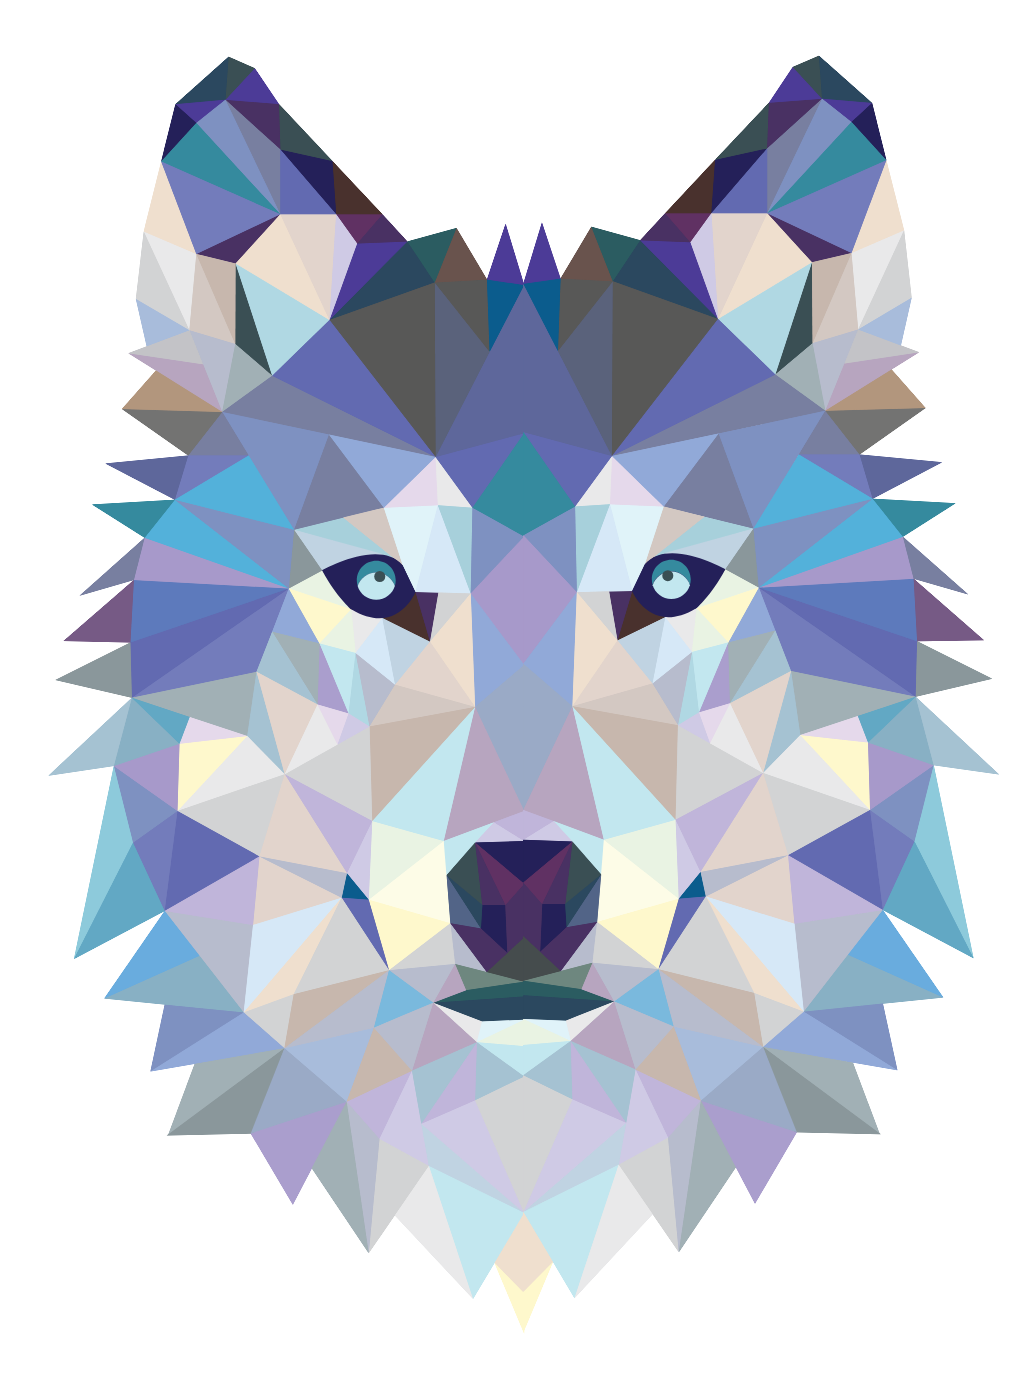

Write a web page that renders exactly this picture using CSS.

<div class="contenedor">
<svg version="1.1" id="Layer_1" xmlns="http://www.w3.org/2000/svg" xmlns:xlink="http://www.w3.org/1999/xlink" x="0px" y="0px"
	 viewBox="-132 160.8 346.8 472.2" style="enable-background:new -132 160.8 346.8 472.2;" xml:space="preserve">
  <defs>
      <filter id="edgeClean" color-interpolation-filters="sRGB">
        <feComponentTransfer>
          <feFuncA type="table" tableValues="0 .5 1 1" />
        </feComponentTransfer>
      </filter>      
  </defs>
  
<style type="text/css">
	.st0{fill:#2B485F;}
	.st1{fill:#4C3B97;}
	.st2{fill:#493163;}
	.st3{fill:#603163;}
	.st4{fill:#49312D;}
	.st5{fill:#242059;}
	.st6{fill:#3A4F54;}
	.st7{fill:#B0D8E3;}
	.st8{fill:#EFDFCE;}
	.st9{fill:#E2D4CC;}
	.st10{fill:#CFCAE5;}
	.st11{fill:#E9E9EA;}
	.st12{fill:#D3C8C2;}
	.st13{fill:#C7B7AD;}
	.st14{fill:#B7BCCD;}
	.st15{fill:#A1B0B5;}
	.st16{fill:#B7A5BF;}
	.st17{fill:#C3C3C7;}
	.st18{fill:#D2D3D4;}
	.st19{fill:#A8BCDB;}
	.st20{fill:#787FA0;}
	.st21{fill:#626AB1;}
	.st22{fill:#7E91C1;}
	.st23{fill:#358A9E;}
	.st24{fill:#A7D0DB;}
	.st25{fill:#C0D3E2;}
	.st26{fill:#737CBB;}
	.st27{fill:#E9F3E3;}
	.st28{fill:#E0F3F9;}
	.st29{fill:#E5D9EB;}
	.st30{fill:#D6E8F7;}
	.st31{fill:#A799CA;}
	.st32{fill:#91A9D8;}
	.st33{fill:#9AAAC6;}
	.st34{fill:#5E679B;}
	.st35{fill:#5A627B;}
	.st36{fill:#585857;}
	.st37{fill:#69534D;}
	.st38{fill:#0B5C8D;}
	.st39{fill:#2B5C61;}
	.st40{fill:#AA9ECD;}
	.st41{fill:#A5C2D2;}
	.st42{fill:#C2E7EF;}
	.st43{fill:#FDFCE7;}
	.st44{fill:#FEF8CC;}
	.st45{fill:#C0B5DA;}
	.st46{fill:#6E877F;}
	.st47{fill:#454C4D;}
	.st48{fill:#526487;}
	.st49{fill:#88B0C4;}
	.st50{fill:#62A8C4;}
	.st51{fill:#8DCADB;}
	.st52{fill:#5D7ABC;}
	.st53{fill:#8A979B;}
	.st54{fill:#765A85;}
	.st55{fill:#53B1DA;}
	.st56{fill:#737372;}
	.st57{fill:#B2967D;}
	.st58{fill:#69ACDE;}
	.st59{fill:#7AB9DD;}
</style>
<g id="Izquierda" filter="url(#edgeClean)">
	<polygon id="poligono-146-izq" class="st0" points="-21.4,268.1 5.4,241.1 14.8,255.2 	"/>
	<polygon id="poligono-147-izq" class="st1" points="5.4,241.1 -11.9,241.8 -21.4,268.1 	"/>
	<polygon id="poligono-189-izq" class="st2" points="-11.9,241.8 -3.2,231.8 5.4,241.1 	"/>
	<polygon id="poligono-188-izq" class="st3" points="-11.9,241.8 -19.1,231.8 -3.2,231.8 	"/>
	<polygon id="poligono-174-izq" class="st4" points="-19.1,231.8 -20.4,213.4 -3.2,231.8 	"/>
	<polygon id="poligono-173-izq" class="st5" points="-19.1,231.8 -38.3,209.5 -20.4,213.4 	"/>
	<polygon id="poligono-175-izq" class="st6" points="-38.3,209.5 -38.8,193.8 -20.4,213.4 	"/>
	<polygon id="poligono-178-izq" class="st2" points="-38.3,209.5 -57.2,192.4 -38.8,193.8 	"/>
	<polygon id="poligono-176-izq" class="st1" points="-57.2,192.4 -47.1,181.5 -38.8,193.8 	"/>
	<polygon id="poligono-177-izq" class="st6" points="-57.2,192.4 -56.1,177.6 -47.1,181.5 	"/>
	<polygon id="poligono-169-izq" class="st0" points="-57.2,192.4 -74.4,193.9 -56.1,177.6 	"/>
	<polygon id="poligono-168-izq" class="st1" points="-74.4,193.9 -67.2,200.4 -57.2,192.4 	"/>
	<polygon id="poligono-168-izq_1_" class="st5" points="-74.4,193.9 -79.3,213.6 -67.2,200.4 	"/>
	<polygon id="poligono-165-izq" class="st2" points="-67.2,245.4 -53.7,248.7 -38.3,231.8 	"/>
	<polygon id="poligono-152-izq" class="st6" points="-53.7,248.7 -53.8,276.4 -41.1,287.3 	"/>
	<polygon id="poligono-151-izq" class="st7" points="-53.7,248.7 -21.4,268.1 -41.1,287.3 	"/>
	<polygon id="poligono-150-izq" class="st8" points="-53.7,248.7 -38.3,231.8 -21.4,268.1 	"/>
	<polygon id="poligono-148-izq" class="st9" points="-38.3,231.8 -19.1,231.8 -21.4,268.1 	"/>
	<polygon id="poligono-149-izq" class="st10" points="-19.1,231.8 -11.9,241.8 -21.4,268.1 	"/>
	<polygon id="poligono-157-izq" class="st11" points="-67.2,245.4 -85.3,237.7 -69.6,271.7 	"/>
	<polygon id="poligono-164-izq" class="st8" points="-85.3,237.7 -79.3,213.6 -67.2,245.4 	"/>
	<polygon id="poligono-155-izq" class="st12" points="-67.2,245.4 -53.8,276.4 -69.6,271.7 	"/>
	<polygon id="poligono-156-izq" class="st13" points="-67.2,245.4 -53.8,276.4 -53.7,248.7 	"/>
	<polygon id="poligono-154-izq" class="st14" points="-69.6,271.7 -58.3,299.8 -53.8,276.4 	"/>
	<polygon id="poligono-153-izq" class="st15" points="-53.8,276.4 -41.1,287.3 -58.3,299.8 	"/>
	<polygon id="poligono-161-izq" class="st16" points="-58.3,299.8 -90.6,279.6 -64.9,283.4 	"/>
	<polygon id="poligono-160-izq" class="st17" points="-90.6,279.6 -69.6,271.7 -64.9,283.4 	"/>
	<polygon id="poligono-158-izq" class="st18" points="-69.6,271.7 -88,260.9 -85.3,237.7 	"/>
	<polygon id="poligono-159-izq" class="st19" points="-88,260.9 -84.3,277.2 -69.6,271.7 	"/>
	<polygon id="poligono-171-izq" class="st20" points="-57.2,192.4 -38.3,231.8 -38.3,209.5 	"/>
	<polygon id="poligono-172-izq" class="st21" points="-38.3,209.5 -19.1,231.8 -38.3,231.8 	"/>
	<polygon id="poligono-170-izq" class="st22" points="-57.2,192.4 -67.2,200.4 -38.3,231.8 	"/>
	<polygon id="poligono-167-izq" class="st23" points="-67.2,200.4 -79.3,213.6 -38.3,231.8 	"/>
	<polygon id="poligono-136-izq" class="st24" points="-16.7,336.1 -33.6,340.3 0.7,350.1 	"/>
	<polygon id="poligono-135-izq" class="st25" points="-33.6,340.3 -23.9,354.3 -2.7,348.7 	"/>
	<polygon id="poligono-166-izq" class="st26" points="-79.3,213.6 -67.2,245.4 -38.3,231.8 	"/>
	<polygon id="poligono-121-izq" class="st27" points="-23.9,354.3 -35.4,360.5 -13.9,367.7 	"/>
	<polygon id="poligono-18-izq" class="st4" points="8.2,361.7 13.2,378.8 -3.3,370.7 	"/>
	<polygon id="poligono-17-izq" class="st2" points="8.2,361.7 16.1,361.9 13.2,378.8 	"/>
	<polygon id="poligono-140-izq" class="st20" points="-33.6,340.3 -2.7,332.7 -21.6,307.5 	"/>
	<polygon id="poligono-142-izq_1_" class="st20" points="15.1,315.3 -58.3,299.8 -41.1,287.3 	"/>
	<polygon id="poligono-137-izq" class="st12" points="-2.7,332.7 3.8,352.5 -16.7,336.1 	"/>
	<polygon id="poligono-138-izq" class="st28" points="-2.7,332.7 15.9,331.9 8.2,361.7 3.8,352.5 	"/>
	<polygon id="poligono-139-izq" class="st29" points="15.1,315.3 15.9,331.9 -2.7,332.7 	"/>
	<polygon id="poligono-13-izq" class="st11" points="15.1,315.3 27.8,332.7 15.9,331.9 	"/>
	<polygon id="poligono-15-izq" class="st30" points="15.9,331.9 27.2,362.2 8.2,361.7 	"/>
	<polygon id="poligono-14-izq" class="st24" points="15.9,331.9 27.8,332.7 27.2,362.2 	"/>
	<polygon id="poligono-4-izq" class="st22" points="27.8,332.7 45.6,342.6 27.2,362.2 	"/>
	<polygon id="poligono-3-izq" class="st31" points="27.2,362.2 45.6,386.8 45.6,342.6 	"/>
	<polygon id="poligono-2-izq" class="st32" points="27.2,362.2 28.7,401.3 45.6,386.8 	"/>
	<polygon id="poligono-1-izq" class="st33" points="28.7,401.3 45.6,437.1 45.6,386.8 	"/>
	<polygon id="poligono-23-izq" class="st16" points="28.7,401.3 17.9,447.4 45.6,437.1 	"/>
	<polygon id="poligono-16-izq" class="st18" points="13.2,378.8 27.2,362.2 16.1,361.9 	"/>
	<polygon id="poligono-6-izq" class="st21" points="15.1,315.3 45.6,307.1 27.8,332.7 	"/>
	<polygon id="poligono-5-izq" class="st23" points="27.8,332.7 45.6,307.1 45.6,342.6 	"/>
	<polygon id="poligono-7-izq" class="st34" points="15.1,315.3 45.6,256.1 45.6,307.1 	"/>
	<polygon id="poligono-12-izq" class="st35" points="15.1,315.3 14.8,255.2 33.7,279.1 	"/>
	<polygon id="poligono-142-izq" class="st36" points="14.8,255.2 -21.4,268.1 15.1,315.3 	"/>
	<polygon id="poligono-11-izq" class="st36" points="14.8,255.2 32.8,254.2 33.7,279.1 	"/>
	<polygon id="poligono-10-izq" class="st37" points="14.8,255.2 22.3,236.5 32.8,254.2 	"/>
	<polygon id="poligono-8-izq" class="st38" points="32.8,254.2 45.6,256.1 33.7,279.1 	"/>
	<polygon id="poligono-9-izq" class="st1" points="32.8,254.2 39.2,235 45.6,256.1 	"/>
	<polygon id="poligono-145-izq" class="st39" points="22.3,236.5 5.4,241.1 14.8,255.2 	"/>
	<polygon id="poligono-143-izq" class="st21" points="-21.4,268.1 -41.1,287.3 15.1,315.3 	"/>
	<polygon id="poligono-187-izq" class="st32" points="-2.7,332.7 15.1,315.3 -21.6,307.5 	"/>
	<polygon id="poligono-112-izq" class="st26" points="-35.4,360.5 -46.5,389.2 -89.4,398.1 	"/>
	<polygon id="poligono-134-izq" class="st32" points="-35.4,360.5 -24.8,379.4 -41.1,375.4 	"/>
	<polygon id="poligono-180-izq" class="st40" points="-24.8,379.4 -25.5,400.4 -14.8,403.5 	"/>
	<polygon id="poligono-133-izq" class="st15" points="-24.8,379.4 -41.1,375.4 -25.5,400.4 	"/>
	<polygon id="poligono-111-izq" class="st15" points="-46.5,389.2 -49.7,411.3 -89.4,398.1 	"/>
	<polygon id="poligono-183-izq" class="st41" points="-46.5,389.2 -36.8,424.4 -49.7,411.3 	"/>
	<polygon id="poligono-132-izq" class="st41" points="-46.5,389.2 -41.1,375.4 -25.5,400.4 	"/>
	<polygon id="poligono-186-izq" class="st42" points="17.9,447.4 18.2,459.9 35.2,440.9 	"/>
	<polygon id="poligono-76-izq" class="st43" points="17.9,447.4 -7.9,467.6 20.2,475.7 	"/>
	<polygon id="poligono-75-izq" class="st44" points="-7.9,467.6 -0.9,491.9 20.2,475.7 	"/>
	<polygon id="poligono-77-izq" class="st27" points="17.9,447.4 -6.7,440.5 -7.9,467.6 	"/>
	<polygon id="poligono-22-izq" class="st42" points="-6.7,440.5 28.7,401.3 17.9,447.4 	"/>
	<polygon id="poligono-78-izq" class="st10" points="-7.9,467.6 -15.4,458.5 -6.7,440.5 	"/>
	<polygon id="poligono-25-izq" class="st10" points="35.2,440.9 45.6,447.4 28.7,447.9 	"/>
	<polygon id="poligono-24-izq" class="st45" points="35.2,440.9 45.6,437.1 45.6,447.4 	"/>
	<polygon id="poligono-79-izq" class="st38" points="-15.4,458.5 -17.2,466.9 -7.9,467.6 	"/>
	<polygon id="poligono-80-izq" class="st21" points="-17.2,466.9 -0.9,491.9 -7.9,467.6 	"/>
	<polygon id="poligono-179-izq" class="st14" points="20.2,475.7 32.7,492.5 21.8,489.7 	"/>
	<polygon id="poligono-124-izq" class="st11" points="-12.4,382.7 -3.2,370.7 -13.9,367.7 	"/>
	<polygon id="poligono-74-izq" class="st18" points="20.2,475.7 21.8,489.7 -0.9,491.9 	"/>
	<polygon id="poligono-36-izq" class="st46" points="45.6,495.8 21.8,489.7 25.6,498.7 	"/>
	<polygon id="poligono-37-izq" class="st39" points="25.6,498.7 14.3,503 45.6,500.9 45.6,495.8 	"/>
	<polygon id="poligono-38-izq" class="st0" points="14.3,503 31.1,509.5 45.6,508.9 45.6,500.9 	"/>
	<polygon id="poligono-73-izq" class="st16" points="21.8,489.7 14.3,503 25.6,498.7 	"/>
	<polygon id="poligono-72-izq" class="st14" points="21.8,489.7 -0.9,491.9 14.3,503 	"/>
	<polygon id="poligono-122-izq" class="st44" points="-35.4,360.5 -13.9,367.7 -24.8,379.4 	"/>
	<polygon id="poligono-123-izq" class="st27" points="-13.9,367.7 -12.4,382.7 -24.8,379.4 	"/>
	<polygon id="poligono-125-izq" class="st42" points="-12.4,382.7 -14.8,403.5 -24.8,379.4 	"/>
	<polygon id="poligono-190-izq" class="st7" points="-12.4,382.7 -7.6,408 -14.8,403.5 	"/>
	<polygon id="poligono-126-izq" class="st14" points="-12.4,382.7 1.2,393.6 -7.6,408 	"/>
	<g id="Ojo-izquierdo">
		<path class="st5" d="M-23.9,354.3c0,0,19.7-11.2,27.7-1.7l4.4,9.2c0,0-6.4,15.4-22.1,5.9C-13.9,367.7-18.9,363.6-23.9,354.3z"/>
		<g>
			<path class="st23" d="M-5.3,355c3,0,5.6,2,6.4,4.7c0.2-0.6,0.3-1.3,0.3-2c0-3.7-3-6.7-6.7-6.7s-6.7,3-6.7,6.7
				c0,0.7,0.1,1.4,0.3,2C-10.9,357-8.3,355-5.3,355z"/>
			<path class="st42" d="M-5.3,364.4c3,0,5.6-2,6.4-4.7C0.2,357-2.3,355-5.3,355c-3,0-5.6,2-6.4,4.7
				C-10.9,362.5-8.3,364.4-5.3,364.4z"/>
		</g>
		<circle class="st6" cx="-4.1" cy="356.4" r="1.9"/>
	</g>
	<polygon id="poligono-127-izq" class="st30" points="-12.4,382.7 1.2,393.6 -3.2,370.7 	"/>
	<polygon id="poligono-128-izq_1_" class="st25" points="-3.2,370.7 13.2,378.8 1.2,393.6 	"/>
	<polygon id="poligono-19-izq" class="st8" points="13.2,378.8 27.2,362.2 28.7,401.3 	"/>
	<polygon id="poligono-20-izq" class="st9" points="13.2,378.8 1.2,393.6 28.7,401.3 	"/>
	<polygon id="poligono-181-izq" class="st12" points="1.2,393.6 -7.6,408 28.7,401.3 	"/>
	<polygon id="poligono-21-izq" class="st13" points="-7.6,408 -6.7,440.5 28.7,401.3 	"/>
	<polygon id="poligono-92-izq" class="st18" points="-36.8,424.4 -7.6,408 -6.7,440.5 	"/>
	<polygon id="poligono-131-izq" class="st9" points="-25.5,400.4 -36.8,424.4 -46.5,389.2 	"/>
	<polygon id="poligono-128-izq" class="st11" points="-25.5,400.4 -18.6,414.2 -36.8,424.4 	"/>
	<polygon id="poligono-94-izq" class="st11" points="-49.7,411.3 -73.7,437.1 -36.8,424.4 	"/>
	<polygon id="poligono-95-izq" class="st44" points="-49.7,411.3 -73,413.9 -73.7,437.1 	"/>
	<polygon id="poligono-96-izq" class="st29" points="-73,413.9 -69.5,404.7 -49.7,411.3 	"/>
	<polygon id="poligono-129-izq" class="st29" points="-14.8,403.5 -18.6,414.2 -25.5,400.4 	"/>
	<polygon id="poligono-130-izq" class="st10" points="-14.8,403.5 -7.6,408 -18.6,414.2 	"/>
	<polygon id="poligono-91-izq" class="st45" points="-15.4,458.5 -36.8,424.4 -6.7,440.5 	"/>
	<polygon id="poligono-93-izq" class="st18" points="-36.8,424.4 -45.5,452.7 -73.7,437.1 	"/>
	<polygon id="poligono-90-izq" class="st9" points="-36.8,424.4 -15.4,458.5 -45.5,452.7 	"/>
	<polygon id="poligono-88-izq" class="st9" points="-17.2,466.9 -47.7,476.3 -45.5,452.7 	"/>
	<polygon id="poligono-35-izq" class="st47" points="32.7,492.5 45.6,480.5 45.6,495.8 	"/>
	<polygon id="poligono-33-izq" class="st5" points="39.8,485.9 30.7,477.5 31.2,469.4 39.1,469.4 	"/>
	<polygon id="poligono-31-izq" class="st48" points="20.2,475.7 30.7,477.5 18.9,459.2 	"/>
	<polygon id="poligono-29-izq" class="st6" points="31.2,469.4 28.7,447.9 18.9,459.2 	"/>
	<polygon id="poligono-26-izq" class="st5" points="28.7,447.9 45.6,462.1 45.6,447.4 	"/>
	<polygon id="poligono-34-izq" class="st2" points="45.6,462.1 39.1,469.4 39.8,485.9 45.6,480.5 	"/>
	<polygon id="poligono-27-izq" class="st3" points="39.1,469.4 28.7,447.9 45.6,462.1 	"/>
	<polygon id="poligono-28-izq" class="st2" points="31.2,469.4 28.7,447.9 39.1,469.4 	"/>
	<polygon id="poligono-30-izq" class="st0" points="31.2,469.4 30.7,477.5 18.9,459.2 	"/>
	<polygon id="poligono-32-izq" class="st2" points="20.2,475.7 32.7,492.5 39.8,485.9 30.7,477.5 	"/>
	<polygon id="poligono-105-izq" class="st21" points="-45.5,452.7 -73.7,437.1 -78.1,471.5 	"/>
	<polygon id="poligono-104-izq" class="st26" points="-73.7,437.1 -89,448 -78.1,471.5 	"/>
	<polygon id="poligono-101-izq" class="st22" points="-89,448 -95.6,421.6 -73.7,437.1 	"/>
	<polygon id="poligono-100-izq" class="st31" points="-95.6,421.6 -73,413.9 -73.7,437.1 	"/>
	<polygon id="poligono-98-izq" class="st49" points="-95.6,421.6 -89.4,398.1 -73,413.9 	"/>
	<polygon id="poligono-97-izq" class="st50" points="-89.4,398.1 -73,413.9 -69.5,404.7 	"/>
	<polygon id="poligono-102-izq" class="st51" points="-95.6,421.6 -109.3,488 -89,448 	"/>
	<polygon id="poligono-103-izq" class="st50" points="-89,448 -78.1,471.5 -109.3,488 	"/>
	<polygon id="poligono-99-izq" class="st41" points="-95.6,421.6 -118.1,424.9 -89.4,398.1 	"/>
	<polygon id="poligono-113-izq" class="st21" points="-35.4,360.5 -89.9,379.1 -89.4,398.1 	"/>
	<polygon id="poligono-114-izq" class="st52" points="-89.9,379.1 -88.7,357.6 -35.4,360.5 	"/>
	<polygon id="poligono-120-izq" class="st53" points="-35.4,360.5 -33.6,340.3 -23.9,354.3 	"/>
	<polygon id="poligono-106-izq" class="st53" points="-89.9,379.1 -115.7,392 -89.4,398.1 	"/>
	<polygon id="poligono-107-izq" class="st54" points="-89.9,379.1 -112.9,378.6 -88.7,357.6 	"/>
	<polygon id="poligono-115-izq" class="st31" points="-88.7,357.6 -85,343.1 -35.4,360.5 	"/>
	<polygon id="poligono-141-izq" class="st22" points="-58.3,299.8 -33.6,340.3 -21.6,307.5 	"/>
	<polygon id="poligono-184-izq" class="st20" points="-58.3,299.8 -70,314.8 -49.2,314.8 	"/>
	<polygon id="poligono-119-izq" class="st26" points="-70,314.8 -74.6,330 -49.2,314.8 	"/>
	<polygon id="poligono-116-izq" class="st55" points="-74.6,330 -35.4,360.5 -85,343.1 	"/>
	<polygon id="poligono-117-izq" class="st22" points="-74.6,330 -33.6,340.3 -35.4,360.5 	"/>
	<polygon id="poligono-118-izq" class="st55" points="-74.6,330 -49.2,314.8 -33.6,340.3 	"/>
	<polygon id="poligono-110-izq" class="st34" points="-74.6,330 -98.5,317.5 -70,314.8 	"/>
	<polygon id="poligono-109-izq" class="st23" points="-74.6,330 -103.1,331.6 -85,343.1 	"/>
	<polygon id="poligono-108-izq" class="st20" points="-85,343.1 -107.4,363 -88.7,357.6 	"/>
	<polygon id="poligono-163-izq" class="st56" points="-58.3,299.8 -70,314.8 -92.8,298.8 	"/>
	<polygon id="poligono-162-izq" class="st57" points="-92.8,298.8 -81.1,285.5 -58.3,299.8 	"/>
	<polygon id="poligono-86-izq" class="st14" points="-78.1,471.5 -50.9,506.4 -47.7,476.3 	"/>
	<polygon id="poligono-87-izq" class="st45" points="-45.5,452.7 -47.7,476.3 -78.1,471.5 	"/>
	<polygon id="poligono-85-izq" class="st30" points="-50.9,506.4 -17.2,466.9 -47.7,476.3 	"/>
	<polygon id="poligono-84-izq" class="st8" points="-17.2,466.9 -33.7,500.1 -50.9,506.4 	"/>
	<polygon id="poligono-81-izq" class="st18" points="-17.2,466.9 -0.9,491.9 -33.7,500.1 	"/>
	<polygon id="poligono-83-izq" class="st18" points="-50.9,506.4 -36.9,518.7 -33.7,500.1 	"/>
	<polygon id="poligono-67-izq" class="st49" points="-50.9,506.4 -98.9,501.6 -66.1,486.9 	"/>
	<polygon id="poligono-68-izq" class="st58" points="-78.1,471.5 -98.9,501.6 -66.1,486.9 	"/>
	<polygon id="poligono-66-izq" class="st22" points="-50.9,506.4 -83,526.7 -78.1,503.7 	"/>
	<polygon id="poligono-65-izq" class="st32" points="-50.9,506.4 -36.9,518.7 -83,526.7 	"/>
	<polygon id="poligono-82-izq" class="st13" points="-36.9,518.7 -0.9,491.9 -33.7,500.1 	"/>
	<polygon id="poligono-64-izq" class="st15" points="-36.9,518.7 -76.9,548.5 -67.8,524.1 	"/>
	<polygon id="poligono-63-izq" class="st53" points="-36.9,518.7 -47.7,548 -77.4,548.7 	"/>
	<polygon id="poligono-69-izq" class="st19" points="-36.9,518.7 -15.5,537.1 -6.1,511.6 	"/>
	<polygon id="poligono-182-izq" class="st14" points="-0.9,491.9 -6.1,511.6 -36.9,518.7 	"/>
	<polygon id="poligono-41-izq" class="st11" points="14.3,503 29.3,516.6 31.1,509.5 	"/>
	<polygon id="poligono-40-izq" class="st28" points="31.1,509.5 45.6,508.9 29.3,516.6 	"/>
	<polygon id="poligono-39-izq" class="st27" points="29.3,516.6 45.6,518 45.6,508.9 	"/>
	<polygon id="poligono-42-izq" class="st42" points="29.3,516.6 45.6,528.4 45.6,518 	"/>
	<polygon id="poligono-54-izq" class="st45" points="7,526.4 -15.5,537.1 -4.2,549.9 	"/>
	<polygon id="poligono-53-izq" class="st10" points="7,526.4 12.8,559.2 -4.2,549.9 	"/>
	<polygon id="poligono-45-izq" class="st25" points="12.8,559.2 45.6,575.4 10.2,544.7 	"/>
	<polygon id="poligono-46-izq" class="st42" points="12.8,559.2 28,605 45.6,575.4 	"/>
	<polygon id="poligono-51-izq" class="st18" points="12.8,559.2 -7.9,589.2 -4.2,549.9 	"/>
	<polygon id="poligono-50-izq" class="st11" points="12.8,559.2 1.1,576.2 28,605 	"/>
	<polygon id="poligono-47-izq" class="st8" points="45.6,575.4 35.4,592.6 45.6,603 	"/>
	<polygon id="poligono-48-izq" class="st44" points="35.4,592.6 45.6,616.9 45.6,603 	"/>
	<polygon id="poligono-44-izq" class="st10" points="10.2,544.7 28.7,536.6 45.6,575.4 	"/>
	<polygon id="poligono-43-izq" class="st18" points="28.7,536.6 45.6,528.4 45.6,575.4 	"/>
	<polygon id="poligono-60-izq" class="st41" points="29.3,516.6 28.7,536.6 45.6,528.4 	"/>
	<polygon id="poligono-59-izq" class="st45" points="29.3,516.6 10.2,544.7 28.7,536.6 	"/>
	<polygon id="poligono-57-izq" class="st16" points="14.3,503 7,526.4 29.3,516.6 	"/>
	<polygon id="poligono-58-izq" class="st41" points="29.3,516.6 10.2,544.7 7,526.4 	"/>
	<polygon id="poligono-71-izq" class="st59" points="-0.9,491.9 14.3,503 -6.1,511.6 	"/>
	<polygon id="poligono-61-izq" class="st40" points="-15.5,537.1 -34,572.5 -48.5,548 	"/>
	<polygon id="poligono-52-izq" class="st14" points="-15.5,537.1 -7.9,589.2 -4.2,549.9 	"/>
	<polygon id="poligono-185-izq" class="st15" points="-15.5,537.1 -27.5,560 -7.9,589.2 	"/>
	<polygon id="poligono-62-izq" class="st33" points="-36.9,518.7 -15.5,537.1 -48.5,548 	"/>
	<polygon id="poligono-55-izq" class="st13" points="-6.1,511.6 7,526.4 -15.5,537.1 	"/>
	<polygon id="poligono-56-izq" class="st14" points="-6.1,511.6 14.3,503 7,526.4 	"/>
	<polygon id="poligono-89-izq" class="st14" points="-15.4,458.5 -17.2,466.9 -45.5,452.7 	"/>
</g>
<g id="Derecha" filter="url(#edgeClean)">
	<polygon id="poligono-146-der" class="st0" points="112.3,267.8 85.5,240.7 76.1,254.8 	"/>
	<polygon id="poligono-147-der" class="st1" points="85.5,240.7 102.8,241.4 112.3,267.8 	"/>
	<polygon id="poligono-189-der" class="st2" points="102.8,241.4 94.1,231.4 85.5,240.7 	"/>
	<polygon id="poligono-100-der_1_" class="st3" points="102.8,241.4 110,231.4 94.1,231.4 	"/>
	<polygon id="poligono-174-der" class="st4" points="110,231.4 111.3,213 94.1,231.4 	"/>
	<polygon id="poligono-173-der" class="st5" points="110,231.4 129.2,209.1 111.3,213 	"/>
	<polygon id="poligono-175-der" class="st6" points="129.2,209.1 129.8,193.4 111.3,213 	"/>
	<polygon id="poligono-178-der" class="st2" points="129.2,209.1 148.1,192 129.8,193.4 	"/>
	<polygon id="poligono-176-der" class="st1" points="148.1,192 138,181.1 129.8,193.4 	"/>
	<polygon id="poligono-177-der" class="st6" points="148.1,192 147,177.2 138,181.1 	"/>
	<polygon id="poligono-169-der" class="st0" points="148.1,192 165.3,193.5 147,177.2 	"/>
	<polygon id="poligono-168-der_1_" class="st1" points="165.3,193.5 158.2,200 148.1,192 	"/>
	<polygon id="poligono-168-der" class="st5" points="165.3,193.5 170.2,213.2 158.2,200 	"/>
	<polygon id="poligono-165-der" class="st2" points="158.2,245.1 144.6,248.3 129.2,231.4 	"/>
	<polygon id="poligono-152-der" class="st6" points="144.6,248.3 144.8,276.1 132,286.9 	"/>
	<polygon id="poligono-151-der" class="st7" points="144.6,248.3 112.3,267.8 132,286.9 	"/>
	<polygon id="poligono-150-der" class="st8" points="144.6,248.3 129.2,231.4 112.3,267.8 	"/>
	<polygon id="poligono-148-der" class="st9" points="129.2,231.4 110,231.4 112.3,267.8 	"/>
	<polygon id="poligono-149-der" class="st10" points="110,231.4 102.8,241.4 112.3,267.8 	"/>
	<polygon id="poligono-157-der" class="st11" points="158.2,245.1 176.3,237.3 160.5,271.4 	"/>
	<polygon id="poligono-164-der" class="st8" points="176.3,237.3 170.2,213.2 158.2,245.1 	"/>
	<polygon id="poligono-155-der" class="st12" points="158.2,245.1 144.8,276.1 160.5,271.4 	"/>
	<polygon id="poligono-156-der" class="st13" points="158.2,245.1 144.8,276.1 144.6,248.3 	"/>
	<polygon id="poligono-154-der" class="st14" points="160.5,271.4 149.2,299.4 144.8,276.1 	"/>
	<polygon id="poligono-161-der" class="st16" points="149.2,299.4 181.5,279.2 155.8,283.1 	"/>
	<polygon id="poligono-153-der" class="st15" points="144.8,276.1 132,286.9 149.2,299.4 	"/>
	<polygon id="poligono-160-der" class="st17" points="181.5,279.2 160.5,271.4 155.8,283.1 	"/>
	<polygon id="poligono-158-der" class="st18" points="160.5,271.4 178.9,260.5 176.3,237.3 	"/>
	<polygon id="poligono-159-der" class="st19" points="178.9,260.5 175.2,276.9 160.5,271.4 	"/>
	<polygon id="poligono-171-der" class="st20" points="148.1,192 129.2,231.4 129.2,209.1 	"/>
	<polygon id="poligono-172-der" class="st21" points="129.2,209.1 110,231.4 129.2,231.4 	"/>
	<polygon id="poligono-170-der" class="st22" points="148.1,192 158.2,200 129.2,231.4 	"/>
	<polygon id="poligono-167-der" class="st23" points="158.2,200 170.2,213.2 129.2,231.4 	"/>
	<polygon id="poligono-136-der" class="st24" points="107.6,335.8 124.5,339.9 90.2,349.7 	"/>
	<polygon id="poligono-135-der" class="st25" points="124.5,339.9 114.8,353.9 93.6,348.4 	"/>
	<polygon id="poligono-166-der" class="st26" points="170.2,213.2 158.2,245.1 129.2,231.4 	"/>
	<polygon id="poligono-121-der" class="st27" points="114.8,353.9 126.3,360.2 104.9,367.3 	"/>
	<polygon id="poligono-18-der" class="st4" points="82.8,361.4 77.7,378.4 94.2,370.3 	"/>
	<polygon id="poligono-17-der" class="st2" points="82.8,361.4 74.8,361.5 77.7,378.4 	"/>
	<polygon id="poligono-140-der" class="st20" points="124.5,339.9 93.6,332.3 112.5,307.2 	"/>
	<polygon id="poligono-142-der" class="st20" points="75.8,314.9 149.2,299.4 132,286.9 	"/>
	<polygon id="poligono-137-der" class="st12" points="93.6,332.3 87.1,352.2 107.6,335.8 	"/>
	<polygon id="poligono-138-der" class="st28" points="93.6,332.3 75.1,331.5 82.8,361.4 87.1,352.2 	"/>
	<polygon id="poligono-139-der" class="st29" points="75.8,314.9 75.1,331.5 93.6,332.3 	"/>
	<polygon id="poligono-13-der" class="st11" points="75.8,314.9 63.1,332.3 75.1,331.5 	"/>
	<polygon id="poligono-15-der" class="st30" points="75.1,331.5 63.7,361.8 82.8,361.4 	"/>
	<polygon id="poligono-14-der" class="st24" points="75.1,331.5 63.1,332.3 63.7,361.8 	"/>
	<polygon id="poligono-4-der" class="st22" points="63.1,332.3 45.3,342.2 63.7,361.8 	"/>
	<polygon id="poligono-3-der" class="st31" points="63.7,361.8 45.3,386.4 45.3,342.2 	"/>
	<polygon id="poligono-2-der" class="st32" points="63.7,361.8 62.2,401 45.3,386.4 	"/>
	<polygon id="poligono-1-der" class="st33" points="62.2,401 45.3,436.7 45.3,386.4 	"/>
	<polygon id="poligono-23-der" class="st16" points="62.2,401 73,447 45.3,436.7 	"/>
	<polygon id="poligono-16-der" class="st18" points="77.7,378.4 63.7,361.8 74.8,361.5 	"/>
	<polygon id="poligono-6-der" class="st21" points="75.8,314.9 45.3,306.7 63.1,332.3 	"/>
	<polygon id="poligono-5-der" class="st23" points="63.1,332.3 45.3,306.7 45.3,342.2 	"/>
	<polygon id="poligono-7-der" class="st34" points="75.8,314.9 45.3,255.7 45.3,306.7 	"/>
	<polygon id="poligono-12-der" class="st35" points="75.8,314.9 76.1,254.8 57.2,278.8 	"/>
	<polygon id="poligono-144-der" class="st36" points="76.1,254.8 112.3,267.8 75.8,314.9 	"/>
	<polygon id="poligono-11-der" class="st36" points="76.1,254.8 58.1,253.9 57.2,278.8 	"/>
	<polygon id="poligono-10-der" class="st37" points="76.1,254.8 68.7,236.1 58.1,253.9 	"/>
	<polygon id="poligono-8-der" class="st38" points="58.1,253.9 45.3,255.7 57.2,278.8 	"/>
	<polygon id="poligono-9-der" class="st1" points="58.1,253.9 51.7,234.6 45.3,255.7 	"/>
	<polygon id="poligono-145-der" class="st39" points="68.7,236.1 85.5,240.7 76.1,254.8 	"/>
	<polygon id="poligono-143-der" class="st21" points="112.3,267.8 132,286.9 75.8,314.9 	"/>
	<polygon id="poligono-187-der" class="st32" points="93.6,332.3 75.8,314.9 112.5,307.2 	"/>
	<polygon id="poligono-112-der" class="st26" points="126.3,360.2 137.4,388.9 180.3,397.8 	"/>
	<polygon id="poligono-134-der" class="st32" points="126.3,360.2 115.8,379.1 132,375 	"/>
	<polygon id="poligono-180-der" class="st40" points="115.8,379.1 116.4,400 105.7,403.2 	"/>
	<polygon id="poligono-133-der" class="st15" points="115.8,379.1 132,375 116.4,400 	"/>
	<polygon id="poligono-111-der" class="st15" points="137.4,388.9 140.6,410.9 180.3,397.8 	"/>
	<polygon id="poligono-183-der" class="st41" points="137.4,388.9 127.8,424 140.6,410.9 	"/>
	<polygon id="poligono-132-der" class="st41" points="137.4,388.9 132,375 116.4,400 	"/>
	<polygon id="poligono-186-der" class="st42" points="73,447 72.7,459.6 55.7,440.5 	"/>
	<polygon id="poligono-76-der" class="st43" points="73,447 98.8,467.3 70.7,475.3 	"/>
	<polygon id="poligono-75-der" class="st44" points="98.8,467.3 91.8,491.5 70.7,475.3 	"/>
	<polygon id="poligono-77-der" class="st27" points="73,447 97.7,440.1 98.8,467.3 	"/>
	<polygon id="poligono-22-der" class="st42" points="97.7,440.1 62.2,401 73,447 	"/>
	<polygon id="poligono-78-der" class="st10" points="98.8,467.3 106.3,458.1 97.7,440.1 	"/>
	<polygon id="poligono-25-der" class="st10" points="55.7,440.5 45.3,447 62.2,447.6 	"/>
	<polygon id="poligono-24-der" class="st45" points="55.7,440.5 45.3,436.7 45.3,447 	"/>
	<polygon id="poligono-79-der" class="st38" points="106.3,458.1 108.1,466.5 98.8,467.3 	"/>
	<polygon id="poligono-80-der" class="st21" points="108.1,466.5 91.8,491.5 98.8,467.3 	"/>
	<polygon id="poligono-179-der" class="st14" points="70.7,475.3 58.2,492.1 69.1,489.3 	"/>
	<polygon id="poligono-124-der" class="st11" points="103.3,382.4 94.1,370.4 104.9,367.3 	"/>
	<polygon id="poligono-74-der" class="st18" points="70.7,475.3 69.1,489.3 91.8,491.5 	"/>
	<polygon id="poligono-36-der" class="st46" points="45.3,495.5 69.1,489.3 65.3,498.4 	"/>
	<polygon id="poligono-37-der" class="st39" points="65.3,498.4 76.6,502.6 45.3,500.5 45.3,495.5 	"/>
	<polygon id="poligono-38-der" class="st0" points="76.6,502.6 59.9,509.2 45.3,508.6 45.3,500.5 	"/>
	<polygon id="poligono-73-der" class="st16" points="69.1,489.3 76.6,502.6 65.3,498.4 	"/>
	<polygon id="poligono-72-der" class="st14" points="69.1,489.3 91.8,491.5 76.6,502.6 	"/>
	<polygon id="poligono-122-der" class="st44" points="126.3,360.2 104.9,367.3 115.8,379.1 	"/>
	<polygon id="poligono-123-der" class="st27" points="104.9,367.3 103.3,382.4 115.8,379.1 	"/>
	<polygon id="poligono-125-der" class="st42" points="103.3,382.4 105.7,403.2 115.8,379.1 	"/>
	<polygon id="poligono-190-der" class="st7" points="103.3,382.4 98.5,407.6 105.7,403.2 	"/>
	<polygon id="poligono-126-der" class="st14" points="103.3,382.4 89.7,393.2 98.5,407.6 	"/>
	<g id="Ojo-derecho">
		<path class="st5" d="M114.8,353.9c0,0-19.7-11.2-27.7-1.7l-4.4,9.2c0,0,6.4,15.4,22.1,5.9C104.9,367.3,109.8,363.2,114.8,353.9z"
			/>
		<g>
			<path class="st23" d="M96.2,354.6c-3,0-5.6,2-6.4,4.7c-0.2-0.6-0.3-1.3-0.3-2c0-3.7,3-6.7,6.7-6.7s6.7,3,6.7,6.7
				c0,0.7-0.1,1.4-0.3,2C101.8,356.6,99.3,354.6,96.2,354.6z"/>
			<path class="st42" d="M96.2,364.1c-3,0-5.6-2-6.4-4.7c0.9-2.7,3.4-4.7,6.4-4.7s5.6,2,6.4,4.7C101.8,362.1,99.3,364.1,96.2,364.1z
				"/>
		</g>
		<circle class="st6" cx="95" cy="356.1" r="1.9"/>
	</g>
	<polygon id="poligono-127-der" class="st30" points="103.3,382.4 89.7,393.2 94.1,370.4 	"/>
	<polygon id="poligono-128-der_1_" class="st25" points="94.1,370.4 77.7,378.4 89.7,393.2 	"/>
	<polygon id="poligono-19-der" class="st8" points="77.7,378.4 63.7,361.8 62.2,401 	"/>
	<polygon id="poligono-20-der" class="st9" points="77.7,378.4 89.7,393.2 62.2,401 	"/>
	<polygon id="poligono-181-der" class="st12" points="89.7,393.2 98.5,407.6 62.2,401 	"/>
	<polygon id="poligono-21-der" class="st13" points="98.5,407.6 97.7,440.1 62.2,401 	"/>
	<polygon id="poligono-92-der" class="st18" points="127.8,424 98.5,407.6 97.7,440.1 	"/>
	<polygon id="poligono-131-der" class="st9" points="116.4,400 127.8,424 137.4,388.9 	"/>
	<polygon id="poligono-128-der" class="st11" points="116.4,400 109.5,413.8 127.8,424 	"/>
	<polygon id="poligono-94-der" class="st11" points="140.6,410.9 164.6,436.7 127.8,424 	"/>
	<polygon id="poligono-95-der" class="st44" points="140.6,410.9 163.9,413.5 164.6,436.7 	"/>
	<polygon id="poligono-96-der" class="st29" points="163.9,413.5 160.4,404.4 140.6,410.9 	"/>
	<polygon id="poligono-129-der" class="st29" points="105.7,403.2 109.5,413.8 116.4,400 	"/>
	<polygon id="poligono-130-der" class="st10" points="105.7,403.2 98.5,407.6 109.5,413.8 	"/>
	<polygon id="poligono-91-der" class="st45" points="106.3,458.1 127.8,424 97.7,440.1 	"/>
	<polygon id="poligono-93-der" class="st18" points="127.8,424 136.4,452.3 164.6,436.7 	"/>
	<polygon id="poligono-90-der" class="st9" points="127.8,424 106.3,458.1 136.4,452.3 	"/>
	<polygon id="poligono-88-der" class="st9" points="108.1,466.5 138.6,475.9 136.4,452.3 	"/>
	<polygon id="poligono-35-der" class="st47" points="58.2,492.1 45.3,480.1 45.3,495.5 	"/>
	<polygon id="poligono-33-der" class="st5" points="51.1,485.5 60.2,477.1 59.7,469.1 51.8,469.1 	"/>
	<polygon id="poligono-31-der" class="st48" points="70.7,475.3 60.2,477.1 72.1,458.9 	"/>
	<polygon id="poligono-29-der" class="st6" points="59.7,469.1 62.2,447.6 72.1,458.9 	"/>
	<polygon id="poligono-26-der" class="st5" points="62.2,447.6 45.3,461.7 45.3,447 	"/>
	<polygon id="poligono-34-der" class="st2" points="45.3,461.7 51.8,469.1 51.1,485.5 45.3,480.1 	"/>
	<polygon id="poligono-27-der" class="st3" points="51.8,469.1 62.2,447.6 45.3,461.7 	"/>
	<polygon id="poligono-28-der" class="st2" points="59.7,469.1 62.2,447.6 51.8,469.1 	"/>
	<polygon id="poligono-30-der" class="st0" points="59.7,469.1 60.2,477.1 72.1,458.9 	"/>
	<polygon id="poligono-32-der" class="st2" points="70.7,475.3 58.2,492.1 51.1,485.5 60.2,477.1 	"/>
	<polygon id="poligono-105-der" class="st21" points="136.4,452.3 164.6,436.7 169,471.1 	"/>
	<polygon id="poligono-104-der" class="st26" points="164.6,436.7 179.9,447.6 169,471.1 	"/>
	<polygon id="poligono-101-der" class="st22" points="179.9,447.6 186.5,421.3 164.6,436.7 	"/>
	<polygon id="poligono-100-der" class="st31" points="186.5,421.3 163.9,413.5 164.6,436.7 	"/>
	<polygon id="poligono-98-der" class="st49" points="186.5,421.3 180.3,397.8 163.9,413.5 	"/>
	<polygon id="poligono-97-der" class="st50" points="180.3,397.8 163.9,413.5 160.4,404.4 	"/>
	<polygon id="poligono-102-der" class="st51" points="186.5,421.3 200.2,487.7 179.9,447.6 	"/>
	<polygon id="poligono-103-der" class="st50" points="179.9,447.6 169,471.1 200.2,487.7 	"/>
	<polygon id="poligono-99-der" class="st41" points="186.5,421.3 209,424.5 180.3,397.8 	"/>
	<polygon id="poligono-113-der" class="st21" points="126.3,360.2 180.8,378.7 180.3,397.8 	"/>
	<polygon id="poligono-114-der" class="st52" points="180.8,378.7 179.6,357.2 126.3,360.2 	"/>
	<polygon id="poligono-120-der" class="st53" points="126.3,360.2 124.5,339.9 114.8,353.9 	"/>
	<polygon id="poligono-106-der" class="st53" points="180.8,378.7 206.6,391.6 180.3,397.8 	"/>
	<polygon id="poligono-107-der" class="st54" points="180.8,378.7 203.8,378.3 179.6,357.2 	"/>
	<polygon id="poligono-115-der" class="st31" points="179.6,357.2 175.9,342.7 126.3,360.2 	"/>
	<polygon id="poligono-141-der" class="st22" points="149.2,299.4 124.5,339.9 112.5,307.2 	"/>
	<polygon id="poligono-184-der" class="st20" points="149.2,299.4 161,314.4 140.1,314.4 	"/>
	<polygon id="poligono-119-der" class="st26" points="161,314.4 165.5,329.6 140.1,314.4 	"/>
	<polygon id="poligono-116-der" class="st55" points="165.5,329.6 126.3,360.2 175.9,342.7 	"/>
	<polygon id="poligono-117-der" class="st22" points="165.5,329.6 124.5,339.9 126.3,360.2 	"/>
	<polygon id="poligono-118-der" class="st55" points="165.5,329.6 140.1,314.4 124.5,339.9 	"/>
	<polygon id="poligono-110-der" class="st34" points="165.5,329.6 189.4,317.1 161,314.4 	"/>
	<polygon id="poligono-109-der" class="st23" points="165.5,329.6 194,331.2 175.9,342.7 	"/>
	<polygon id="poligono-108-der" class="st20" points="175.9,342.7 198.4,362.6 179.6,357.2 	"/>
	<polygon id="poligono-163-der" class="st56" points="149.2,299.4 161,314.4 183.7,298.4 	"/>
	<polygon id="poligono-162-der" class="st57" points="183.7,298.4 172,285.2 149.2,299.4 	"/>
	<polygon id="poligono-86-der" class="st14" points="169,471.1 141.8,506.1 138.6,475.9 	"/>
	<polygon id="poligono-87-der" class="st45" points="136.4,452.3 138.6,475.9 169,471.1 	"/>
	<polygon id="poligono-85-der" class="st30" points="141.8,506.1 108.1,466.5 138.6,475.9 	"/>
	<polygon id="poligono-84-der" class="st8" points="108.1,466.5 124.7,499.7 141.8,506.1 	"/>
	<polygon id="poligono-81-der" class="st18" points="108.1,466.5 91.8,491.5 124.7,499.7 	"/>
	<polygon id="poligono-83-der" class="st18" points="141.8,506.1 127.8,518.3 124.7,499.7 	"/>
	<polygon id="poligono-67-der" class="st49" points="141.8,506.1 189.8,501.2 157,486.5 	"/>
	<polygon id="poligono-68-der" class="st58" points="169,471.1 189.8,501.2 157,486.5 	"/>
	<polygon id="poligono-66-der" class="st22" points="141.8,506.1 174,526.3 169,503.3 	"/>
	<polygon id="poligono-65-der" class="st32" points="141.8,506.1 127.8,518.3 174,526.3 	"/>
	<polygon id="poligono-82-der" class="st13" points="127.8,518.3 91.8,491.5 124.7,499.7 	"/>
	<polygon id="poligono-64-der" class="st15" points="127.8,518.3 167.9,548.1 158.7,523.7 	"/>
	<polygon id="poligono-63-der" class="st53" points="127.8,518.3 138.6,547.6 168.3,548.3 	"/>
	<polygon id="poligono-69-der" class="st19" points="127.8,518.3 106.4,536.8 97,511.2 	"/>
	<polygon id="poligono-182-der" class="st14" points="91.8,491.5 97,511.2 127.8,518.3 	"/>
	<polygon id="poligono-41-der" class="st11" points="76.6,502.6 61.6,516.2 59.9,509.2 	"/>
	<polygon id="poligono-40-der" class="st28" points="59.9,509.2 45.3,508.6 61.6,516.2 	"/>
	<polygon id="poligono-39-der" class="st27" points="61.6,516.2 45.3,517.6 45.3,508.6 	"/>
	<polygon id="poligono-42-der" class="st42" points="61.6,516.2 45.3,528 45.3,517.6 	"/>
	<polygon id="poligono-54-der" class="st45" points="83.9,526 106.4,536.8 95.1,549.5 	"/>
	<polygon id="poligono-53-der" class="st10" points="83.9,526 78.1,558.8 95.1,549.5 	"/>
	<polygon id="poligono-45-der" class="st25" points="78.1,558.8 45.3,575 80.7,544.3 	"/>
	<polygon id="poligono-46-der" class="st42" points="78.1,558.8 62.9,604.7 45.3,575 	"/>
	<polygon id="poligono-50-der" class="st18" points="78.1,558.8 98.8,588.9 95.1,549.5 	"/>
	<polygon id="poligono-49-der" class="st11" points="78.1,558.8 89.8,575.8 62.9,604.7 	"/>
	<polygon id="poligono-47-der" class="st8" points="45.3,575 55.5,592.2 45.3,602.6 	"/>
	<polygon id="poligono-48-der" class="st44" points="55.5,592.2 45.3,616.5 45.3,602.6 	"/>
	<polygon id="poligono-44-der" class="st10" points="80.7,544.3 62.2,536.2 45.3,575 	"/>
	<polygon id="poligono-43-der" class="st18" points="62.2,536.2 45.3,528 45.3,575 	"/>
	<polygon id="poligono-60-der" class="st41" points="61.6,516.2 62.2,536.2 45.3,528 	"/>
	<polygon id="poligono-59-der" class="st45" points="61.6,516.2 80.7,544.3 62.2,536.2 	"/>
	<polygon id="poligono-57-der" class="st16" points="76.6,502.6 83.9,526 61.6,516.2 	"/>
	<polygon id="poligono-58-der" class="st41" points="61.6,516.2 80.7,544.3 83.9,526 	"/>
	<polygon id="poligono-71-der" class="st59" points="91.8,491.5 76.6,502.6 97,511.2 	"/>
	<polygon id="poligono-61-der" class="st40" points="106.4,536.8 125,572.2 139.4,547.6 	"/>
	<polygon id="poligono-51-der" class="st14" points="106.4,536.8 98.8,588.9 95.1,549.5 	"/>
	<polygon id="poligono-185-der" class="st15" points="106.4,536.8 118.4,559.7 98.8,588.9 	"/>
	<polygon id="poligono-62-der" class="st33" points="127.8,518.3 106.4,536.8 139.4,547.6 	"/>
	<polygon id="poligono-55-der" class="st13" points="97,511.2 83.9,526 106.4,536.8 	"/>
	<polygon id="poligono-56-der" class="st14" points="97,511.2 76.6,502.6 83.9,526 	"/>
	<polygon id="poligono-89-der" class="st14" points="106.3,458.1 108.1,466.5 136.4,452.3 	"/>
</g>
</svg>
<div>